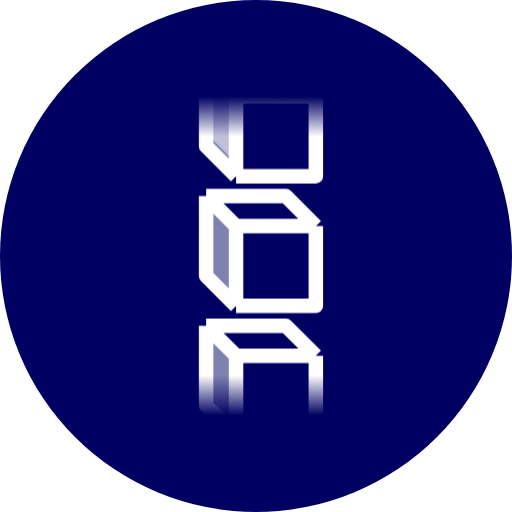
t = 0.00 s
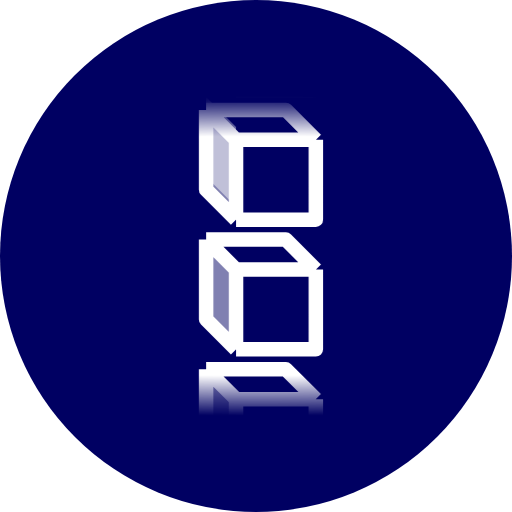
t = 0.25 s
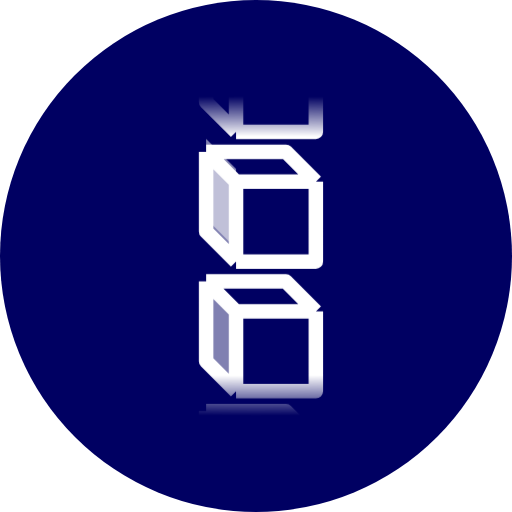
t = 0.50 s
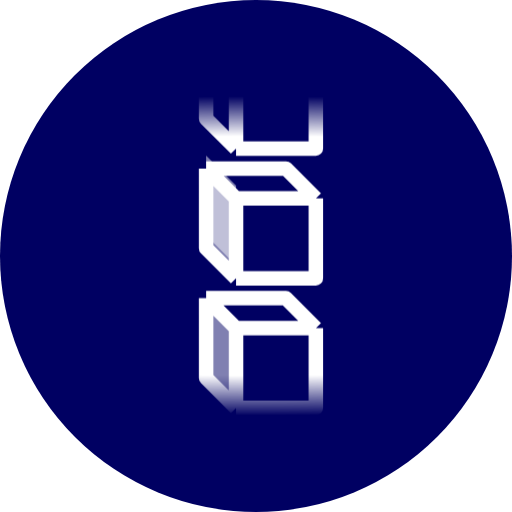
t = 0.75 s

The animated SVG that drew these frames (rendered in a browser with its animation timeline set to each time). Animation: 1 CSS @keyframes rule; one cycle of 1.00 s, repeats indefinitely.

<svg width="106" height="106" viewBox="0 0 106 106" fill="none" xmlns="http://www.w3.org/2000/svg" xmlns:xlink="http://www.w3.org/1999/xlink">
<style>
  @keyframes verticalMarquee {
    from { transform: translateY(0px); }
    to { transform: translateY(22px); }
  }
  #blocks {
      animation-name: verticalMarquee;
      animation-duration: 1s;
      animation-iteration-count: infinite;
  }
</style>

<circle cx="53" cy="53" r="53" fill="#000062"/>
<g clip-path="url(#clip0_13015_420479)">
<mask id="mask0_13015_420479" style="mask-type:alpha" maskUnits="userSpaceOnUse" x="19" y="19" width="68" height="68">
<rect x="19.9604" y="19.9611" width="66.0779" height="66.0779" fill="url(#paint0_radial_13015_420479)"/>
</mask>
<g mask="url(#mask0_13015_420479)">
<g id="blocks">
<path opacity="0.5" d="M48.8691,90.1689v-16.52l-6.195,-6.194v16.519l6.195,6.195z" fill="white"/>
<path d="M48.8691,73.649h16.519m-16.519,0v16.52m0,-16.52l-6.195,-6.195m22.714,6.195v16.52h-16.519m16.519,-16.52l-6.194,-6.195h-16.52m6.195,22.715l-6.195,-6.195v-16.52" stroke="white" stroke-width="3" stroke-linejoin="round"/>
<path opacity="0.5" d="M48.8691,63.3247v-16.52l-6.195,-6.194v16.519l6.195,6.195z" fill="white"/>
<path d="M48.8691,46.805h16.519m-16.519,0v16.52m0,-16.52l-6.195,-6.195m22.714,6.195v16.52h-16.519m16.519,-16.52l-6.194,-6.195h-16.52m6.195,22.715l-6.195,-6.195v-16.52" stroke="white" stroke-width="3" stroke-linejoin="round"/>
<path opacity="0.5" d="M48.8691,36.4805v-16.52l-6.195,-6.194v16.519l6.195,6.195z" fill="white"/>
<path d="M48.8691,19.961h16.519m-16.519,0v16.52m0,-16.52l-6.195,-6.195m22.714,6.195v16.52h-16.519m16.519,-16.52l-6.194,-6.195h-16.52m6.195,22.715l-6.195,-6.195v-16.52" stroke="white" stroke-width="3" stroke-linejoin="round"/>
<path opacity="0.5" d="M48.8691,33.7961v-16.52l-6.195,-6.194v16.519l6.195,6.195z" fill="white"/>
<path d="M48.8691,-6.883h16.519m-16.519,0v16.52m0,-16.52l-6.195,-6.195m22.714,6.195v16.52h-16.519m16.519,-16.52l-6.194,-6.195h-16.52m6.195,22.715l-6.195,-6.195v-16.52" stroke="white" stroke-width="3" stroke-linejoin="round"/>
</g>
</g>
</g>
<defs>
<radialGradient id="paint0_radial_13015_420479" cx="0" cy="0" r="1" gradientUnits="userSpaceOnUse" gradientTransform="translate(52.9994 53) rotate(90) scale(33.039 211.327)">
<stop offset="0.749093"/>
<stop offset="1" stop-opacity="0"/>
</radialGradient>
</defs>
</svg>
